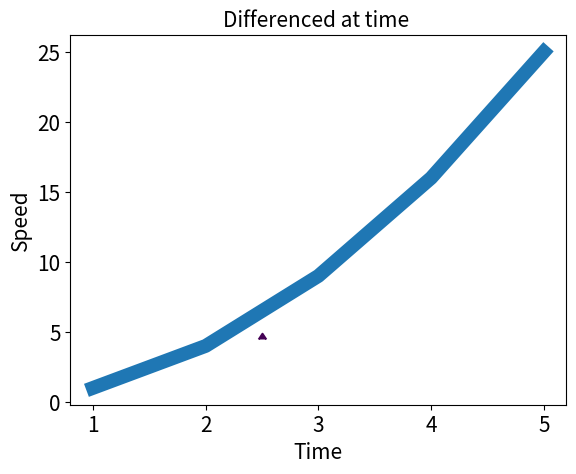

Recreate this plot in Python.
import matplotlib.pyplot as plt

input_values = [1, 2, 3, 4, 5]
squares = [1, 4, 9, 16, 25]

plt.plot(input_values, squares, linewidth = 10)

plt.scatter(2.5, 4.5, s = 30, c = 10, marker = 10)

plt.xlabel("Time", fontsize = 15)
plt.ylabel("Speed", fontsize = 15)
plt.title("Differenced at time ", fontsize = 15 )
plt.tick_params(axis='both', labelsize = 15)


plt.show()

